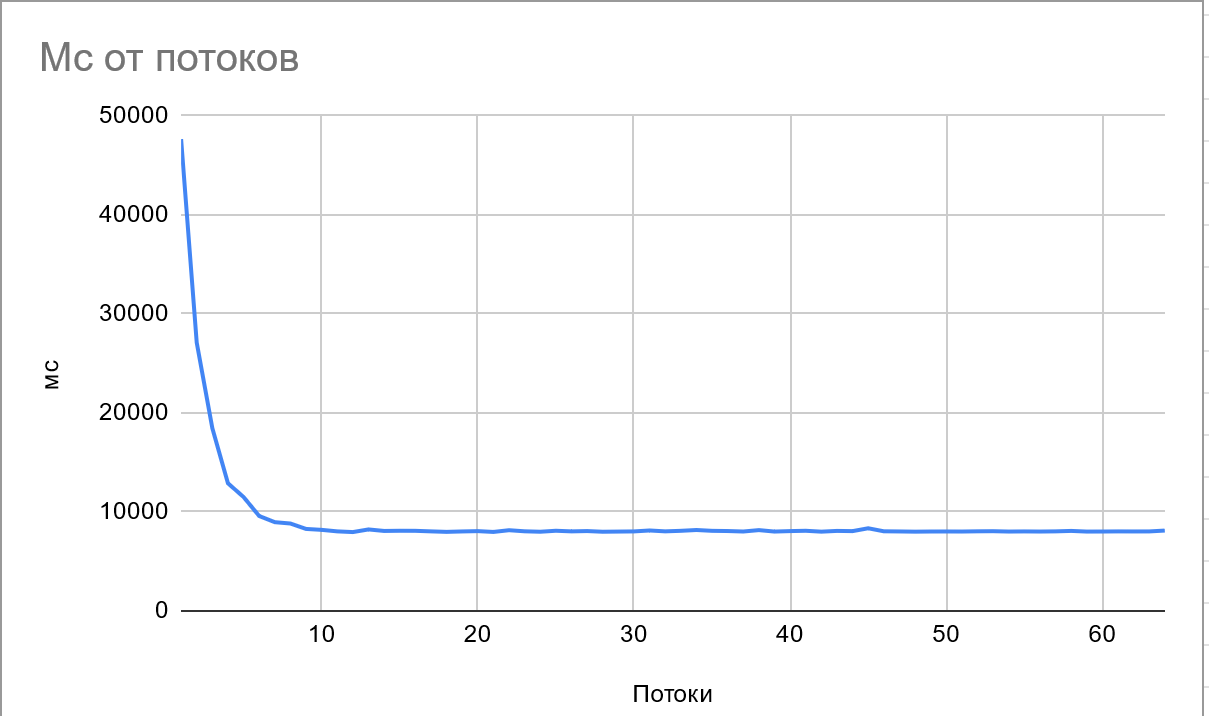

The data file committed next to this chart (first rows):
1; 47650
2; 27099
3; 18454
4; 12888
5; 11502
6; 9584
7; 8961
8; 8825
9; 8278
10; 8185
11; 8032
12; 7961
13; 8228
14; 8075
15; 8093
16; 8088
17; 8032
18; 7982
19; 8025
20; 8057
21; 7975
22; 8149
23; 8039
24; 7995
25; 8094
26; 8032
27; 8063
28; 7995
29; 8012
30; 8028
31; 8122
32; 8034
33; 8088
34; 8170
35; 8087
36; 8066
37; 8018
38; 8159
39; 8013
40; 8060
41; 8092
42; 8003
43; 8079
44; 8057
45; 8345
46; 8040
47; 8024
48; 8002
49; 8018
50; 8021
51; 8016
52; 8038
53; 8050
54; 8014
55; 8027
56; 8015
57; 8033
58; 8078
59; 8012
60; 8017
61; 8029
... 3 more rows
